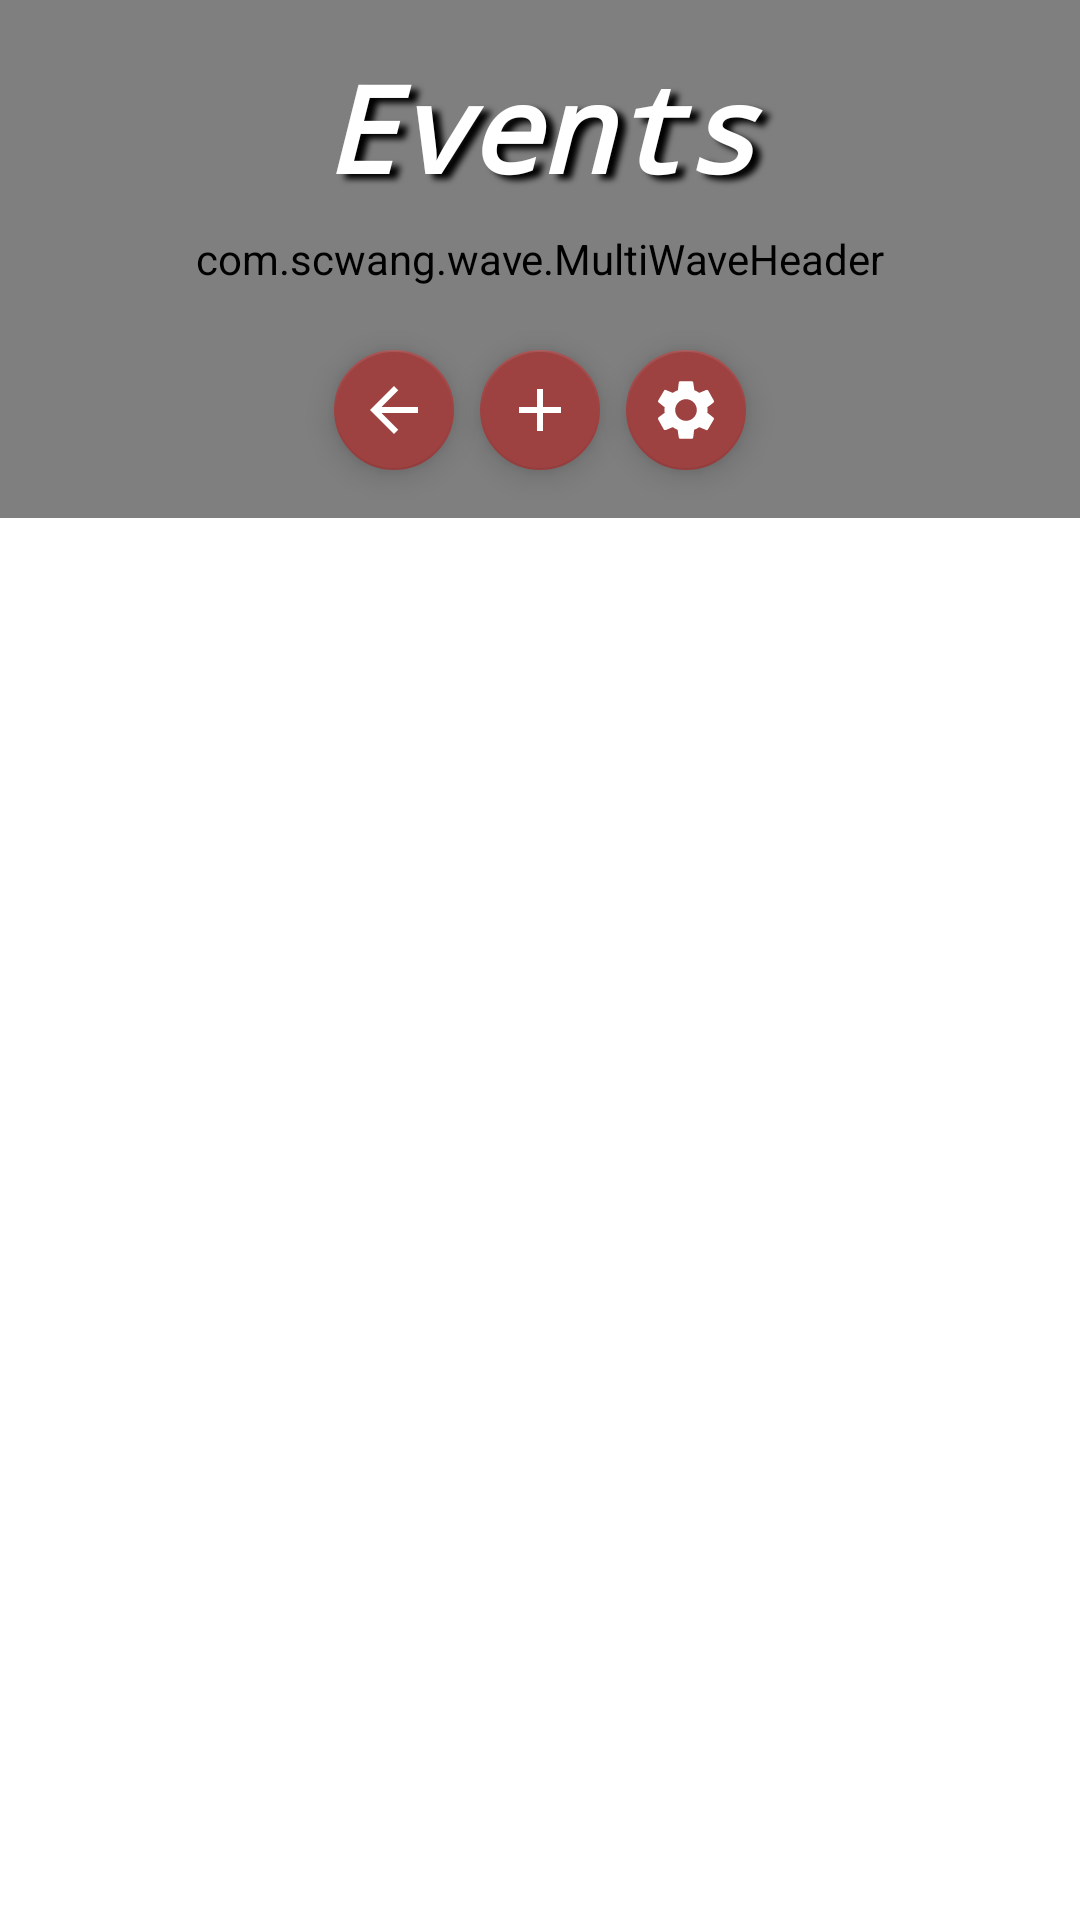

Android layout source for this screen:
<!-- AndroidManifest.xml: application theme MainTheme -->
<!-- res/layout/day_fragment.xml -->
<?xml version="1.0" encoding="utf-8"?>
<androidx.constraintlayout.widget.ConstraintLayout xmlns:android="http://schemas.android.com/apk/res/android"
    xmlns:app="http://schemas.android.com/apk/res-auto"
    xmlns:tools="http://schemas.android.com/tools"
    android:id="@+id/constraintLayout"
    android:layout_width="match_parent"
    android:layout_height="match_parent"
    android:background="@color/design_default_color_background">

    <androidx.constraintlayout.widget.Guideline
        android:id="@+id/guideline1"
        android:layout_width="wrap_content"
        android:layout_height="wrap_content"
        android:orientation="horizontal"
        app:layout_constraintGuide_percent="@fraction/fragment_list_guideline" />

    <androidx.constraintlayout.widget.Guideline
        android:id="@+id/guideline2"
        android:layout_width="wrap_content"
        android:layout_height="wrap_content"
        android:orientation="horizontal"
        app:layout_constraintGuide_percent="@fraction/fragment_title_guideline" />

    <androidx.constraintlayout.widget.Guideline
        android:id="@+id/guideline3"
        android:layout_width="wrap_content"
        android:layout_height="wrap_content"
        android:orientation="vertical"
        app:layout_constraintGuide_percent="@fraction/df_guideline3" />

    <androidx.constraintlayout.widget.Guideline
        android:id="@+id/guideline4"
        android:layout_width="wrap_content"
        android:layout_height="wrap_content"
        android:orientation="vertical"
        app:layout_constraintGuide_percent="@fraction/df_guideline4" />

    <androidx.constraintlayout.widget.Guideline
        android:id="@+id/guideline5"
        android:layout_width="wrap_content"
        android:layout_height="wrap_content"
        android:orientation="horizontal"
        app:layout_constraintGuide_percent="@fraction/df_guideline5" />

    <ListView
        android:id="@+id/day_ListView"
        android:layout_width="0dp"
        android:layout_height="0dp"
        android:clipChildren="false"
        android:clipToPadding="false"
        android:divider="@android:color/transparent"
        android:dividerHeight="@dimen/list_view_divider_height"
        android:listSelector="@android:color/transparent"
        android:paddingTop="@dimen/list_view_t_padding"
        android:paddingBottom="@dimen/list_view_b_padding"
        android:scrollbars="none"
        app:layout_constraintBottom_toBottomOf="parent"
        app:layout_constraintEnd_toEndOf="parent"
        app:layout_constraintStart_toStartOf="parent"
        app:layout_constraintTop_toTopOf="@+id/guideline1" />

    <com.scwang.wave.MultiWaveHeader
        android:id="@+id/waveHeader"
        android:layout_width="0dp"
        android:layout_height="0dp"
        app:layout_constraintBottom_toTopOf="@+id/guideline2"
        app:layout_constraintEnd_toEndOf="parent"
        app:layout_constraintStart_toStartOf="parent"
        app:layout_constraintTop_toTopOf="parent"
        app:mwhCloseColor="@android:color/black"
        app:mwhColorAlpha="0.6"
        app:mwhIsRunning="false"
        app:mwhStartColor="@color/colorPrimary"
        app:mwhVelocity="0.9"
        app:mwhWaveHeight="@dimen/wave_height" />

    <TextView
        android:id="@+id/title_TextView"
        android:layout_width="0dp"
        android:layout_height="wrap_content"
        android:fontFamily="monospace"
        android:gravity="center"
        android:shadowColor="@android:color/black"
        android:shadowDx="@dimen/large_text_shadowDx"
        android:shadowDy="@dimen/large_text_shadowDy"
        android:shadowRadius="@dimen/large_text_shadowRadius"
        android:text="@string/fragment_title5"
        android:textAlignment="center"
        android:textColor="@color/colorTextWhite"
        android:textSize="@dimen/title_text_size"
        android:textStyle="bold|italic"
        app:layout_constrainedHeight="true"
        app:layout_constraintBottom_toTopOf="@+id/guideline5"
        app:layout_constraintEnd_toEndOf="parent"
        app:layout_constraintStart_toStartOf="parent"
        app:layout_constraintTop_toTopOf="parent"
        app:layout_constraintVertical_bias="@fraction/v_bias_100" />

    <TextView
        android:id="@+id/subtitle_TextView"
        android:layout_width="0dp"
        android:layout_height="wrap_content"
        android:fontFamily="monospace"
        android:gravity="center"
        android:paddingBottom="@dimen/df_subtitle_b_padding"
        android:shadowColor="@android:color/black"
        android:shadowDx="@dimen/large_text_shadowDx"
        android:shadowDy="@dimen/small_text_shadowDy"
        android:shadowRadius="@dimen/large_text_shadowRadius"
        android:textAlignment="center"
        android:textColor="@color/colorTextWhite"
        android:textSize="@dimen/df_subtitle_text_size"
        android:textStyle="bold|italic"
        app:layout_constrainedHeight="true"
        app:layout_constraintBottom_toTopOf="@+id/guideline1"
        app:layout_constraintEnd_toEndOf="parent"
        app:layout_constraintStart_toStartOf="parent"
        app:layout_constraintTop_toTopOf="@+id/guideline5"
        app:layout_constraintVertical_bias="@fraction/v_bias_0" />

    <com.google.android.material.floatingactionbutton.FloatingActionButton
        android:id="@+id/add_FAB"
        android:layout_width="wrap_content"
        android:layout_height="wrap_content"
        android:clickable="true"
        app:backgroundTint="@color/colorPrimary"
        app:fabCustomSize="@dimen/fab_custom_size"
        app:fabSize="mini"
        app:layout_constrainedHeight="true"
        app:layout_constraintBottom_toTopOf="@+id/guideline2"
        app:layout_constraintEnd_toStartOf="@+id/guideline4"
        app:layout_constraintStart_toStartOf="@+id/guideline3"
        app:layout_constraintTop_toTopOf="parent"
        app:layout_constraintVertical_bias="@fraction/fab_buttons_v_bias"
        app:maxImageSize="@dimen/icon_size"
        app:rippleColor="@color/colorRipple"
        app:srcCompat="@drawable/ic_add"
        tools:ignore="ContentDescription,ImageContrastCheck,SpeakableTextPresentCheck,TouchTargetSizeCheck" />

    <com.google.android.material.floatingactionbutton.FloatingActionButton
        android:id="@+id/back_FAB"
        android:layout_width="wrap_content"
        android:layout_height="wrap_content"
        android:clickable="true"
        app:backgroundTint="@color/colorPrimary"
        app:fabCustomSize="@dimen/fab_custom_size"
        app:fabSize="mini"
        app:layout_constrainedHeight="true"
        app:layout_constraintBottom_toTopOf="@+id/guideline2"
        app:layout_constraintEnd_toStartOf="@+id/guideline3"
        app:layout_constraintHorizontal_bias="@fraction/l_fab_button_h_bias1"
        app:layout_constraintStart_toStartOf="parent"
        app:layout_constraintTop_toTopOf="parent"
        app:layout_constraintVertical_bias="@fraction/fab_buttons_v_bias"
        app:maxImageSize="@dimen/icon_size"
        app:rippleColor="@color/colorRipple"
        app:srcCompat="@drawable/ic_back"
        tools:ignore="ContentDescription,ImageContrastCheck,SpeakableTextPresentCheck,TouchTargetSizeCheck" />

    <com.google.android.material.floatingactionbutton.FloatingActionButton
        android:id="@+id/accountSettings_FAB"
        android:layout_width="wrap_content"
        android:layout_height="wrap_content"
        android:clickable="true"
        app:backgroundTint="@color/colorPrimary"
        app:fabCustomSize="@dimen/fab_custom_size"
        app:fabSize="mini"
        app:layout_constrainedHeight="true"
        app:layout_constraintBottom_toTopOf="@+id/guideline2"
        app:layout_constraintEnd_toEndOf="parent"
        app:layout_constraintHorizontal_bias="@fraction/r_fab_button_h_bias1"
        app:layout_constraintStart_toStartOf="@+id/guideline4"
        app:layout_constraintTop_toTopOf="parent"
        app:layout_constraintVertical_bias="@fraction/fab_buttons_v_bias"
        app:maxImageSize="@dimen/icon_size"
        app:rippleColor="@color/colorRipple"
        app:srcCompat="@drawable/ic_settings"
        tools:ignore="ContentDescription,ImageContrastCheck,SpeakableTextPresentCheck,TouchTargetSizeCheck" />

</androidx.constraintlayout.widget.ConstraintLayout>
<!-- resources referenced by this layout -->
<resources>
  <color name="colorPrimary">#9E4141</color>
  <color name="colorRipple">#C85353</color>
  <color name="colorTextWhite">#FFFFFF</color>
  <dimen name="df_subtitle_b_padding">2dp</dimen>
  <dimen name="df_subtitle_text_size">18dp</dimen>
  <dimen name="fab_custom_size">40dp</dimen>
  <dimen name="icon_size">16dp</dimen>
  <dimen name="large_text_shadowDx">8</dimen>
  <dimen name="large_text_shadowDy">5</dimen>
  <dimen name="large_text_shadowRadius">5</dimen>
  <dimen name="list_view_b_padding">14dp</dimen>
  <dimen name="list_view_divider_height">43dp</dimen>
  <dimen name="list_view_t_padding">36dp</dimen>
  <dimen name="small_text_shadowDy">3</dimen>
  <dimen name="title_text_size">40dp</dimen>
  <dimen name="wave_height">45dp</dimen>
  <!-- drawable ic_add (drawable) -->
  <vector xmlns:android="http://schemas.android.com/apk/res/android"
          android:width="@dimen/icon_size"
          android:height="@dimen/icon_size"
          android:viewportWidth="24.0"
          android:viewportHeight="24.0">
      <path
          android:fillColor="#FFFFFFFF"
          android:pathData="M19,13h-6v6h-2v-6H5v-2h6V5h2v6h6v2z"/>
  </vector>
  <!-- drawable ic_back (drawable) -->
  <vector android:autoMirrored="true" android:height="@dimen/icon_size"
      android:tint="#FFFFFF" android:viewportHeight="24"
      android:viewportWidth="24" android:width="@dimen/icon_size" xmlns:android="http://schemas.android.com/apk/res/android">
      <path android:fillColor="@android:color/white" android:pathData="M20,11H7.83l5.59,-5.59L12,4l-8,8 8,8 1.41,-1.41L7.83,13H20v-2z"/>
  </vector>
  <!-- drawable ic_settings (drawable) -->
  <vector android:height="@dimen/icon_size" android:tint="#FFFFFF"
      android:viewportHeight="24" android:viewportWidth="24"
      android:width="@dimen/icon_size" xmlns:android="http://schemas.android.com/apk/res/android">
      <path android:fillColor="#FF000000" android:pathData="M19.1,12.9a2.8,2.8 0,0 0,0.1 -0.9,2.8 2.8,0 0,0 -0.1,-0.9l2.1,-1.6a0.7,0.7 0,0 0,0.1 -0.6L19.4,5.5a0.7,0.7 0,0 0,-0.6 -0.2l-2.4,1a6.5,6.5 0,0 0,-1.6 -0.9l-0.4,-2.6a0.5,0.5 0,0 0,-0.5 -0.4H10.1a0.5,0.5 0,0 0,-0.5 0.4L9.3,5.4a5.6,5.6 0,0 0,-1.7 0.9l-2.4,-1a0.4,0.4 0,0 0,-0.5 0.2l-2,3.4c-0.1,0.2 0,0.4 0.2,0.6l2,1.6a2.8,2.8 0,0 0,-0.1 0.9,2.8 2.8,0 0,0 0.1,0.9L2.8,14.5a0.7,0.7 0,0 0,-0.1 0.6l1.9,3.4a0.7,0.7 0,0 0,0.6 0.2l2.4,-1a6.5,6.5 0,0 0,1.6 0.9l0.4,2.6a0.5,0.5 0,0 0,0.5 0.4h3.8a0.5,0.5 0,0 0,0.5 -0.4l0.3,-2.6a5.6,5.6 0,0 0,1.7 -0.9l2.4,1a0.4,0.4 0,0 0,0.5 -0.2l2,-3.4c0.1,-0.2 0,-0.4 -0.2,-0.6ZM12,15.6A3.6,3.6 0,1 1,15.6 12,3.6 3.6,0 0,1 12,15.6Z"/>
  </vector>
  <string name="fragment_title5">Events</string>
  <style name="MainTheme" parent="@style/Theme.AppCompat.Light.NoActionBar">
          <item name="android:windowNoTitle">true</item>
          <item name="android:windowActionBar">false</item>
          <item name="android:windowFullscreen">true</item>
          <item name="android:windowContentOverlay">@null</item>
          <item name="android:navigationBarColor">@android:color/transparent</item>
          <item name="android:spinnerDropDownItemStyle">@style/SpinnerStyle</item>
          <item name="android:listPreferredItemHeightSmall">@dimen/list_preferred_item_height_small</item>
          <item name="android:windowLayoutInDisplayCutoutMode">shortEdges</item>
  
          <item name="colorControlNormal">@color/colorPrimary</item>
          <item name="colorControlActivated">@color/colorPrimary</item>
          <item name="colorControlHighlight">@color/colorPrimary</item>
      </style>
  <style name="SpinnerStyle" parent="Widget.AppCompat.DropDownItem.Spinner">
          <item name="android:textSize">@dimen/osd_spinner_text_size</item>
          <item name="android:textStyle">bold|italic</item>
          <item name="android:fontFamily">monospace</item>
      </style>
  <dimen name="list_preferred_item_height_small">48dp</dimen>
  <dimen name="osd_spinner_text_size">16dp</dimen>
</resources>
